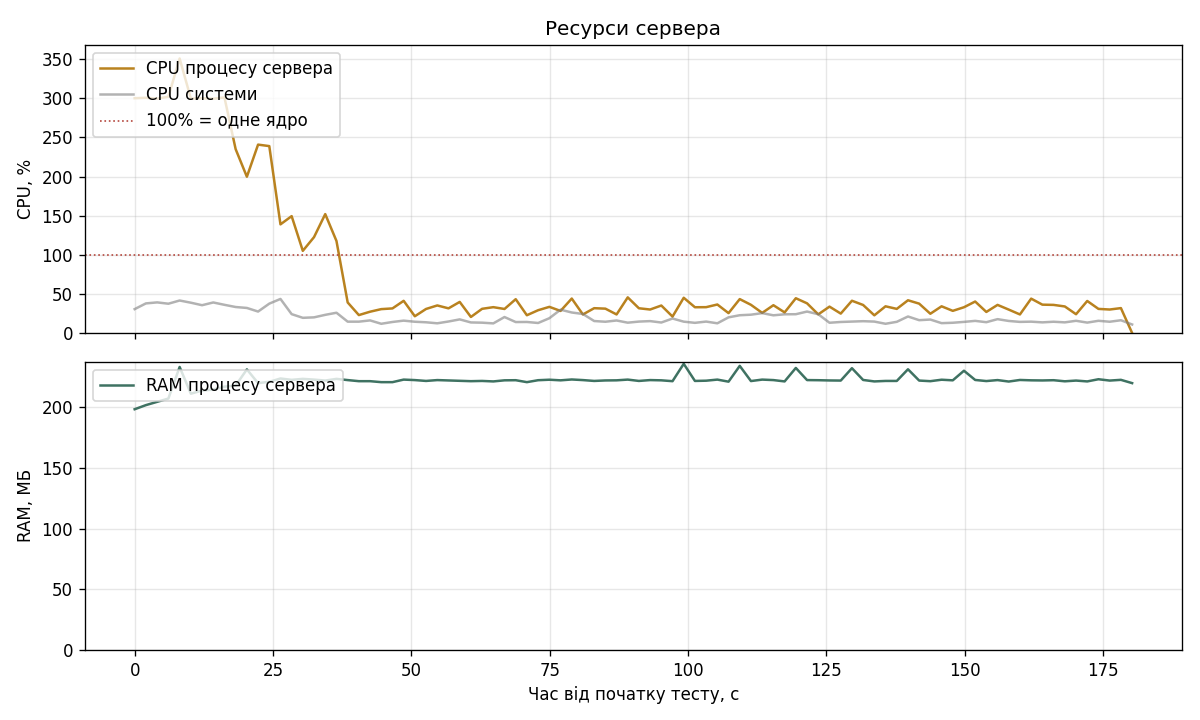

The file beside this chart, header and first rows:
timestamp, elapsed_s, server_cpu_percent, server_rss_mb, system_cpu_percent, system_mem_percent, db_cpu_percent, db_mem_mb, redis_cpu_percent, redis_mem_mb, nginx_cpu_percent
1795345170, 1.4, 300.1, 198.2, 30.9, 66.9, 4.7, 51.4, 0.0, 0.0, 0.8
1795345172, 3.4, 300.7, 201.6, 38.2, 66.9, 8.0, 86.9, 0.0, 0.0, 0.9
1795345174, 5.5, 299.5, 204.3, 39.5, 66.9, 2.5, 107.4, 0.0, 0.0, 0.9
1795345176, 7.5, 302.1, 207.0, 37.8, 66.9, 2.3, 109.3, 0.0, 0.0, 1.1
1795345178, 9.5, 350.8, 233.0, 41.9, 67.0, 2.9, 111.6, 0.0, 0.0, 1.4
1795345180, 11.5, 299.7, 211.0, 39.1, 67.0, 1.1, 114.1, 0.0, 0.0, 0.7
1795345182, 13.6, 300.0, 213.6, 35.9, 66.8, 3.5, 115.4, 0.0, 0.0, 1.0
1795345184, 15.6, 299.5, 214.4, 39.4, 66.9, 1.9, 117.4, 0.0, 0.0, 0.7
1795345186, 17.6, 301.1, 216.8, 36.4, 66.9, 2.2, 119.0, 0.0, 0.0, 1.0
1795345188, 19.6, 235.1, 217.7, 33.6, 66.8, 2.5, 97.0, 0.0, 0.0, 1.2
1795345190, 21.7, 199.9, 231.0, 32.4, 66.9, 0.8, 99.6, 0.0, 0.0, 0.4
1795345192, 23.7, 240.9, 219.7, 27.8, 66.8, 3.0, 99.8, 0.0, 0.0, 1.0
1795345194, 25.7, 239.0, 220.8, 37.9, 67.0, 4.1, 79.7, 0.0, 0.0, 1.4
1795345196, 27.7, 139.1, 223.5, 43.9, 67.4, 1.4, 80.5, 0.0, 0.0, 0.5
1795345198, 29.8, 149.6, 222.4, 24.5, 67.5, 2.0, 82.5, 0.0, 0.0, 1.3
1795345200, 31.8, 105.3, 223.2, 19.8, 67.6, 1.2, 82.8, 0.0, 0.0, 0.7
1795345202, 33.8, 122.8, 222.6, 20.4, 67.4, 2.9, 83.3, 0.0, 0.0, 0.7
1795345204, 35.8, 152.2, 221.8, 23.6, 67.5, 2.2, 87.1, 0.0, 0.0, 0.9
1795345206, 37.9, 117.9, 223.2, 26.3, 67.7, 8.1, 60.4, 0.0, 0.0, 2.0
1795345208, 39.9, 39.4, 222.2, 14.9, 67.5, 4.2, 61.7, 0.0, 0.0, 2.9
1795345210, 41.9, 23.3, 221.3, 14.9, 67.4, 3.3, 61.9, 0.0, 0.0, 2.0
1795345212, 43.9, 27.6, 221.3, 16.5, 67.6, 5.3, 61.8, 0.0, 0.0, 2.0
1795345214, 46.0, 30.9, 220.5, 12.2, 67.5, 4.6, 62.4, 0.0, 0.0, 2.4
1795345216, 48.0, 31.8, 220.5, 14.5, 67.6, 4.5, 62.8, 0.0, 0.0, 2.3
1795345218, 50.0, 41.5, 222.6, 16.2, 67.4, 4.3, 63.3, 0.0, 0.0, 2.9
1795345220, 52.0, 21.8, 222.2, 14.8, 67.3, 3.4, 63.3, 0.0, 0.0, 1.7
1795345222, 54.0, 31.1, 221.5, 14.1, 67.5, 5.2, 63.7, 0.0, 0.0, 2.1
1795345224, 56.1, 35.6, 222.2, 12.8, 67.5, 5.3, 63.4, 0.0, 0.0, 2.7
1795345226, 58.1, 31.9, 221.9, 15.1, 67.7, 5.0, 64.2, 0.0, 0.0, 2.1
1795345228, 60.1, 40.1, 221.6, 17.8, 67.5, 4.2, 64.4, 0.0, 0.0, 2.7
1795345230, 62.2, 20.9, 221.3, 13.9, 67.4, 3.3, 64.3, 0.0, 0.0, 1.4
1795345232, 64.2, 31.3, 221.5, 13.6, 67.5, 5.3, 64.4, 0.0, 0.0, 2.3
1795345234, 66.2, 33.4, 221.1, 12.7, 67.4, 5.0, 64.2, 0.0, 0.0, 2.3
1795345236, 68.2, 31.1, 222.0, 20.8, 67.6, 4.8, 64.6, 0.0, 0.0, 2.3
1795345238, 70.3, 43.6, 222.1, 14.4, 67.4, 5.1, 64.6, 0.0, 0.0, 2.9
1795345240, 72.3, 23.1, 220.5, 14.5, 67.4, 3.6, 65.0, 0.0, 0.0, 1.7
1795345243, 74.3, 29.5, 222.1, 13.2, 67.4, 5.5, 65.0, 0.0, 0.0, 2.1
1795345245, 76.3, 33.8, 222.5, 19.3, 67.4, 5.1, 65.0, 0.0, 0.0, 2.4
1795345247, 78.4, 28.6, 222.0, 30.2, 67.4, 4.5, 65.5, 0.0, 0.0, 2.0
1795345249, 80.4, 44.4, 222.7, 26.6, 67.4, 5.1, 64.6, 0.0, 0.0, 2.1
1795345251, 82.4, 24.1, 222.2, 24.7, 67.5, 3.7, 65.3, 0.0, 0.0, 1.6
1795345253, 84.4, 32.1, 221.5, 15.7, 67.5, 4.8, 65.2, 0.0, 0.0, 2.2
1795345255, 86.5, 31.5, 221.9, 14.8, 67.3, 4.5, 65.8, 0.0, 0.0, 2.1
1795345257, 88.5, 24.1, 222.0, 16.4, 67.3, 4.6, 65.3, 0.0, 0.0, 1.7
1795345259, 90.5, 45.9, 222.6, 13.6, 67.3, 4.9, 65.5, 0.0, 0.0, 2.5
1795345261, 92.5, 32.0, 221.5, 15.0, 67.5, 4.3, 65.7, 0.0, 0.0, 2.4
1795345263, 94.5, 30.4, 222.2, 15.6, 67.5, 4.5, 65.5, 0.0, 0.0, 2.2
1795345265, 96.6, 35.5, 222.0, 13.8, 67.7, 5.0, 66.0, 0.0, 0.0, 2.6
1795345267, 98.6, 21.4, 221.3, 18.9, 67.7, 4.0, 65.9, 0.0, 0.0, 1.6
1795345269, 100.6, 45.4, 235.6, 14.9, 67.5, 4.8, 65.8, 0.0, 0.0, 2.4
1795345271, 102.6, 33.3, 221.5, 13.4, 67.4, 4.6, 65.8, 0.0, 0.0, 2.3
1795345273, 104.7, 33.4, 221.7, 15.0, 67.4, 5.2, 66.0, 0.0, 0.0, 2.1
1795345275, 106.7, 36.8, 222.6, 12.8, 67.4, 5.6, 66.1, 0.0, 0.0, 2.7
1795345277, 108.7, 25.8, 220.9, 20.4, 67.4, 4.6, 66.2, 0.0, 0.0, 1.9
1795345279, 110.7, 43.7, 233.9, 23.1, 67.5, 5.0, 65.9, 0.0, 0.0, 2.4
1795345281, 112.8, 36.4, 221.4, 23.8, 67.5, 4.9, 66.6, 0.0, 0.0, 2.1
1795345283, 114.8, 26.1, 222.6, 25.8, 67.5, 3.9, 66.9, 0.0, 0.0, 1.7
1795345285, 116.8, 35.9, 222.2, 23.0, 67.7, 4.9, 66.4, 0.0, 0.0, 2.6
1795345287, 118.8, 26.7, 221.1, 24.3, 67.4, 5.2, 66.3, 0.0, 0.0, 1.7
1795345289, 120.9, 44.8, 232.2, 24.4, 67.5, 5.2, 66.5, 0.0, 0.0, 2.7
... 30 more rows
